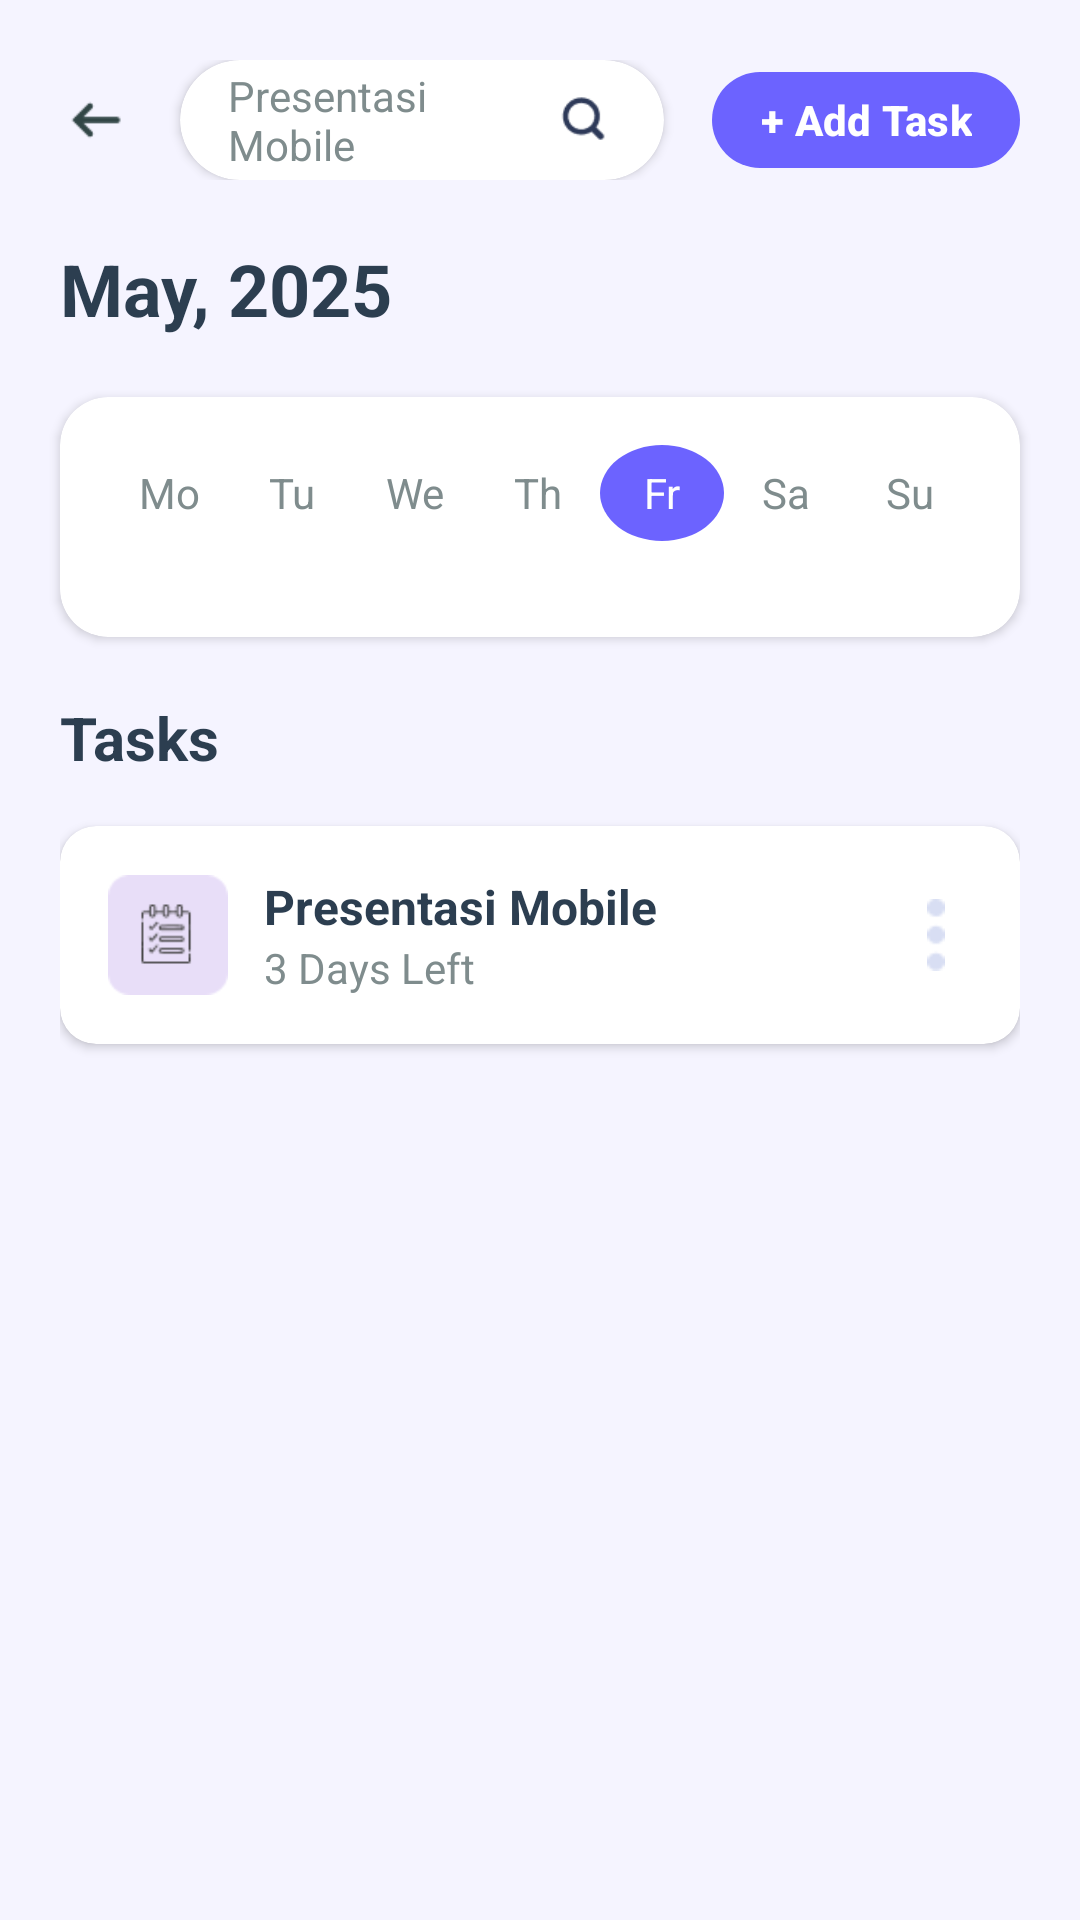

Layout XML and referenced resources for this Android screen:
<!-- AndroidManifest.xml: application theme Theme.TaskMaster -->
<!-- res/layout/fragment_calender_search.xml -->
<?xml version="1.0" encoding="utf-8"?>
<LinearLayout
    xmlns:android="http://schemas.android.com/apk/res/android"
    xmlns:app="http://schemas.android.com/apk/res-auto"
    android:layout_width="match_parent"
    android:layout_height="match_parent"
    android:orientation="vertical"
    android:background="@color/light_purple_bg">

    
    <LinearLayout
        android:layout_width="match_parent"
        android:layout_height="wrap_content"
        android:orientation="horizontal"
        android:padding="20dp"
        android:gravity="center_vertical">

        
        <ImageView
            android:id="@+id/iv_back"
            android:layout_width="24dp"
            android:layout_height="24dp"
            android:src="@drawable/ic_back"
            android:layout_marginEnd="16dp"
            android:clickable="true"
            android:focusable="true"
            android:background="?attr/selectableItemBackgroundBorderless" />

        
        <androidx.cardview.widget.CardView
            android:layout_width="0dp"
            android:layout_height="40dp"
            android:layout_weight="1"
            android:layout_marginEnd="16dp"
            app:cardCornerRadius="20dp"
            app:cardElevation="2dp">

            <LinearLayout
                android:layout_width="match_parent"
                android:layout_height="match_parent"
                android:orientation="horizontal"
                android:gravity="center_vertical"
                android:paddingHorizontal="16dp">

                <EditText
                    android:id="@+id/et_search"
                    android:layout_width="0dp"
                    android:layout_height="match_parent"
                    android:layout_weight="1"
                    android:background="@android:color/transparent"
                    android:hint="Presentasi Mobile"
                    android:textSize="14sp"
                    android:textColor="@color/text_dark"
                    android:textColorHint="@color/text_gray"
                    android:gravity="center_vertical"
                    android:padding="0dp" />

                <ImageView
                    android:layout_width="20dp"
                    android:layout_height="20dp"
                    android:src="@drawable/ic_search"
                    android:layout_marginStart="8dp" />

            </LinearLayout>

        </androidx.cardview.widget.CardView>

        
        <com.google.android.material.button.MaterialButton
            android:id="@+id/btn_add_task"
            android:layout_width="wrap_content"
            android:layout_height="40dp"
            android:text="+ Add Task"
            android:textSize="14sp"
            android:textStyle="bold"
            android:textColor="@color/white"
            app:backgroundTint="@color/purple_primary"
            app:cornerRadius="20dp"
            android:minWidth="0dp"
            android:paddingHorizontal="16dp" />

    </LinearLayout>

    
    <TextView
        android:id="@+id/tv_month_year"
        android:layout_width="wrap_content"
        android:layout_height="wrap_content"
        android:text="May, 2025"
        android:textSize="24sp"
        android:textStyle="bold"
        android:textColor="@color/text_dark"
        android:layout_marginHorizontal="20dp"
        android:layout_marginBottom="20dp" />

    
    <androidx.cardview.widget.CardView
        android:layout_width="match_parent"
        android:layout_height="wrap_content"
        android:layout_marginHorizontal="20dp"
        android:layout_marginBottom="20dp"
        app:cardCornerRadius="16dp"
        app:cardElevation="2dp">

        <LinearLayout
            android:layout_width="match_parent"
            android:layout_height="wrap_content"
            android:orientation="vertical"
            android:padding="16dp">

            
            <LinearLayout
                android:layout_width="match_parent"
                android:layout_height="wrap_content"
                android:orientation="horizontal"
                android:layout_marginBottom="16dp">

                <TextView
                    android:layout_width="0dp"
                    android:layout_height="wrap_content"
                    android:layout_weight="1"
                    android:text="Mo"
                    android:textSize="14sp"
                    android:textColor="@color/text_gray"
                    android:gravity="center" />

                <TextView
                    android:layout_width="0dp"
                    android:layout_height="wrap_content"
                    android:layout_weight="1"
                    android:text="Tu"
                    android:textSize="14sp"
                    android:textColor="@color/text_gray"
                    android:gravity="center" />

                <TextView
                    android:layout_width="0dp"
                    android:layout_height="wrap_content"
                    android:layout_weight="1"
                    android:text="We"
                    android:textSize="14sp"
                    android:textColor="@color/text_gray"
                    android:gravity="center" />

                <TextView
                    android:layout_width="0dp"
                    android:layout_height="wrap_content"
                    android:layout_weight="1"
                    android:text="Th"
                    android:textSize="14sp"
                    android:textColor="@color/text_gray"
                    android:gravity="center" />

                <TextView
                    android:layout_width="0dp"
                    android:layout_height="wrap_content"
                    android:layout_weight="1"
                    android:text="Fr"
                    android:textSize="14sp"
                    android:gravity="center"
                    android:background="@drawable/selected_date_bg"
                    android:textColor="@color/white" />

                <TextView
                    android:layout_width="0dp"
                    android:layout_height="wrap_content"
                    android:layout_weight="1"
                    android:text="Sa"
                    android:textSize="14sp"
                    android:textColor="@color/text_gray"
                    android:gravity="center" />

                <TextView
                    android:layout_width="0dp"
                    android:layout_height="wrap_content"
                    android:layout_weight="1"
                    android:text="Su"
                    android:textSize="14sp"
                    android:textColor="@color/text_gray"
                    android:gravity="center" />

            </LinearLayout>

            
            <androidx.recyclerview.widget.RecyclerView
                android:id="@+id/rv_calendar_days"
                android:layout_width="match_parent"
                android:layout_height="wrap_content" />

        </LinearLayout>

    </androidx.cardview.widget.CardView>

    
    <LinearLayout
        android:layout_width="match_parent"
        android:layout_height="0dp"
        android:layout_weight="1"
        android:orientation="vertical"
        android:paddingHorizontal="20dp">

        <TextView
            android:layout_width="wrap_content"
            android:layout_height="wrap_content"
            android:text="Tasks"
            android:textSize="20sp"
            android:textStyle="bold"
            android:textColor="@color/text_dark"
            android:layout_marginBottom="16dp" />

        
        <androidx.cardview.widget.CardView
            android:layout_width="match_parent"
            android:layout_height="wrap_content"
            app:cardCornerRadius="12dp"
            app:cardElevation="2dp"
            android:layout_marginBottom="16dp">

            <LinearLayout
                android:layout_width="match_parent"
                android:layout_height="wrap_content"
                android:orientation="horizontal"
                android:padding="16dp"
                android:gravity="center_vertical">

                <ImageView
                    android:layout_width="40dp"
                    android:layout_height="40dp"
                    android:src="@drawable/ic_task"
                    android:layout_marginEnd="12dp" />

                <LinearLayout
                    android:layout_width="0dp"
                    android:layout_height="wrap_content"
                    android:layout_weight="1"
                    android:orientation="vertical">

                    <TextView
                        android:layout_width="wrap_content"
                        android:layout_height="wrap_content"
                        android:text="Presentasi Mobile"
                        android:textSize="16sp"
                        android:textStyle="bold"
                        android:textColor="@color/text_dark" />

                    <TextView
                        android:layout_width="wrap_content"
                        android:layout_height="wrap_content"
                        android:text="3 Days Left"
                        android:textSize="14sp"
                        android:textColor="@color/text_gray" />

                </LinearLayout>

                <ImageView
                    android:layout_width="24dp"
                    android:layout_height="24dp"
                    android:src="@drawable/ic_more_vert" />

            </LinearLayout>

        </androidx.cardview.widget.CardView>

    </LinearLayout>

</LinearLayout>
<!-- resources referenced by this layout -->
<resources>
  <color name="light_purple_bg">#F5F4FF</color>
  <color name="purple_primary">#6C63FF</color>
  <color name="text_dark">#2C3E50</color>
  <color name="text_gray">#7F8C8D</color>
  <color name="white">#FFFFFF</color>
  <!-- drawable ic_back: png bitmap (drawable, 426 bytes) -->
  <!-- drawable ic_more_vert: png bitmap (drawable, 396 bytes) -->
  <!-- drawable ic_search: png bitmap (drawable, 962 bytes) -->
  <!-- drawable ic_task: png bitmap (drawable, 1409 bytes) -->
  <!-- drawable selected_date_bg (drawable) -->
  <?xml version="1.0" encoding="utf-8"?>
  <shape xmlns:android="http://schemas.android.com/apk/res/android"
      android:shape="oval">
      <solid android:color="@color/purple_primary" />
      <size android:width="32dp" android:height="32dp" />
  </shape>
  <style name="Theme.TaskMaster" parent="Base.Theme.TaskMaster" />
  <style name="Base.Theme.TaskMaster" parent="Theme.Material3.DayNight.NoActionBar">
          
          <item name="colorPrimary">@color/purple_primary</item>
          <item name="colorPrimaryVariant">@color/purple_primary_dark</item>
          <item name="colorOnPrimary">@color/white</item>
  
          
          <item name="colorSecondary">@color/purple_primary</item>
          <item name="colorSecondaryVariant">@color/purple_primary_dark</item>
          <item name="colorOnSecondary">@color/white</item>
  
          
          <item name="android:colorBackground">@color/background_primary</item>
          <item name="backgroundColor">@color/background_primary</item>
          <item name="colorSurface">@color/surface_color</item>
          <item name="surfaceColor">@color/surface_color</item>
          <item name="colorOnSurface">@color/text_primary</item>
  
          
          <item name="textPrimary">@color/text_primary</item>
          <item name="textSecondary">@color/text_secondary</item>
          <item name="textTertiary">@color/text_tertiary</item>
  
          
          <item name="iconTint">@color/icon_tint</item>
          <item name="iconTintPrimary">@color/icon_tint_primary</item>
  
          
          <item name="android:statusBarColor">@color/background_primary</item>
          <item name="android:windowLightStatusBar" tools:targetApi="m">true</item>
          <item name="android:navigationBarColor">@color/background_primary</item>
          <item name="android:windowLightNavigationBar" tools:targetApi="o">true</item>
  
          
          <item name="android:windowBackground">@color/background_primary</item>
  
          
          <item name="android:colorControlHighlight">@color/ripple_color</item>
          <item name="rippleColor">@color/ripple_color</item>
      </style>
  <color name="purple_primary_dark">#5A52E0</color>
  <color name="background_primary">#F5F4FF</color>
  <color name="surface_color">#FFFFFF</color>
  <color name="text_primary">#2C3E50</color>
  <color name="text_secondary">#7F8C8D</color>
  <color name="text_tertiary">#BDC3C7</color>
  <color name="icon_tint">#7F8C8D</color>
  <color name="icon_tint_primary">#2C3E50</color>
  <color name="ripple_color">#336C63FF</color>
</resources>
